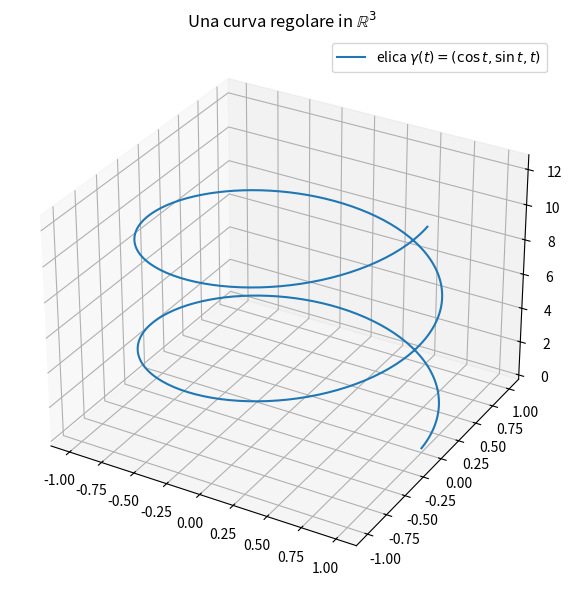
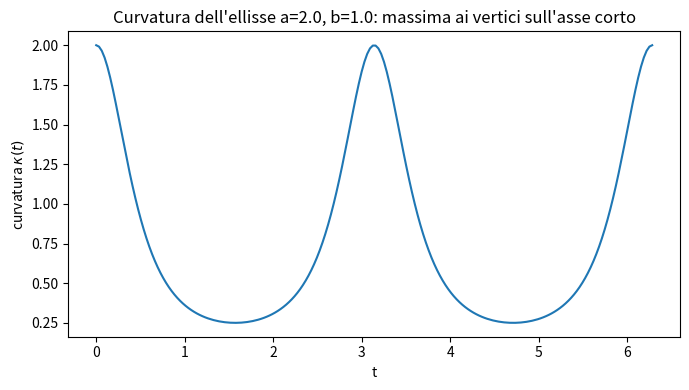

Reproduce these figures in Python, in order. (Note: this script raises an exception after producing the figures.)
import numpy as np
import matplotlib.pyplot as plt
from mpl_toolkits.mplot3d import Axes3D

# Elica cilindrica: gamma(t) = (cos t, sin t, t)
t = np.linspace(0, 4*np.pi, 400)
x, y, z = np.cos(t), np.sin(t), t

fig = plt.figure(figsize=(7, 6))
ax = fig.add_subplot(111, projection='3d')
ax.plot(x, y, z, label="elica $\\gamma(t)=(\\cos t,\\sin t, t)$")
ax.legend()
ax.set_title("Una curva regolare in $\\mathbb{R}^3$")
plt.tight_layout()
plt.show()

# Verifica della formula della curvatura per una curva piana: l'ellisse
# gamma(t) = (a cos t, b sin t)
a, b = 2.0, 1.0
tt = np.linspace(0, 2*np.pi, 200)
xp, yp = -a*np.sin(tt), b*np.cos(tt)
xpp, ypp = -a*np.cos(tt), -b*np.sin(tt)
kappa = (xp*ypp - xpp*yp) / (xp**2 + yp**2)**1.5

fig, ax = plt.subplots(figsize=(7, 4))
ax.plot(tt, kappa)
ax.set_xlabel("t")
ax.set_ylabel("curvatura $\\kappa(t)$")
ax.set_title(f"Curvatura dell'ellisse a={a}, b={b}: massima ai vertici sull'asse corto")
plt.tight_layout()
plt.show()
print("kappa massima:", kappa.max(), " kappa minima:", kappa.min())
print("Per confronto, la circonferenza di raggio b=1 avrebbe kappa=1 costante:", 1/b)

import sympy as sp

t, r = sp.symbols('t r', positive=True, real=True)
x = r*sp.cos(t)
y = r*sp.sin(t)

xp, yp = sp.diff(x, t), sp.diff(y, t)
xpp, ypp = sp.diff(xp, t), sp.diff(yp, t)

kappa = sp.simplify((xp*ypp - xpp*yp) / (xp**2 + yp**2)**sp.Rational(3, 2))
print("Curvatura della circonferenza di raggio r:", kappa)
assert kappa == 1/r
print("Confermato: kappa = 1/r, indipendente da t.")
